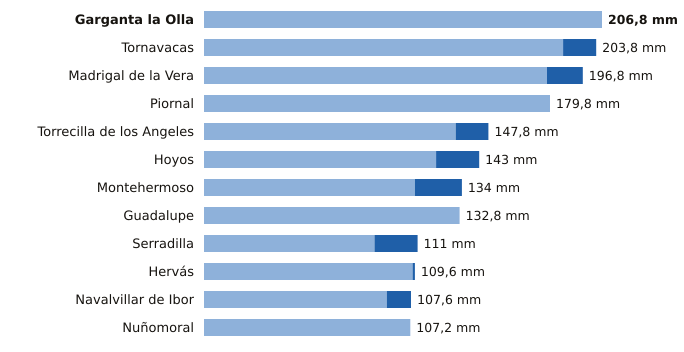

Data behind this chart, as committed beside it:
estacion, provincia, indicativo, mm_6_dias_anteriores, mm_hoy, mm_7_dias, horas_de_hoy
Garganta la Olla, Cáceres, 3436D, 206.8, 0.0, 206.8, 8
Tornavacas, Cáceres, 3514B, 186.6, 17.2, 203.8, 11
Madrigal de la Vera, Cáceres, 3423I, 178.2, 18.6, 196.8, 12
Piornal, Cáceres, 3516X, 179.8, 0.0, 179.8, 12
Torrecilla de los Angeles, Cáceres, 3531X, 130.8, 17.0, 147.8, 12
Hoyos, Cáceres, 3536X, 120.6, 22.4, 143.0, 12
Montehermoso, Cáceres, 3512X, 109.6, 24.4, 134.0, 12
Guadalupe, Cáceres, 4245X, 132.8, 0.0, 132.8, 12
Serradilla, Cáceres, 3448X, 88.6, 22.4, 111.0, 12
Hervás, Cáceres, 3504X, 108.4, 1.2, 109.6, 12
Navalvillar de Ibor, Cáceres, 3386A, 95.0, 12.6, 107.6, 12
Nuñomoral, Cáceres, 3494U, 107.2, 0.0, 107.2, 12
